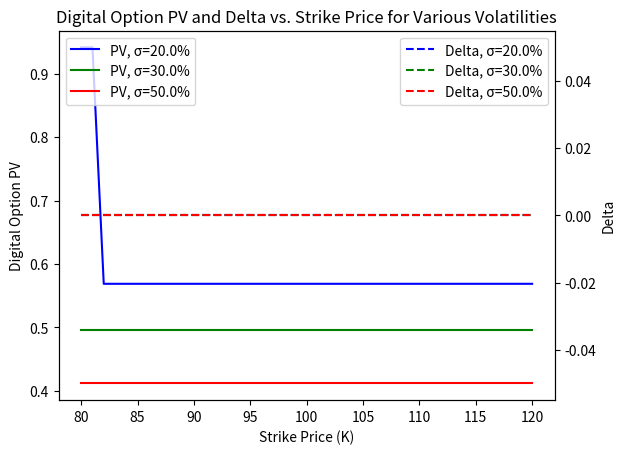

This figure's Python source:
import numpy as np
import matplotlib.pyplot as plt

# Given parameters
S0 = 100  # Initial stock price
T = 1  # Time to maturity
r = 0.06  # Risk-free rate
volatilities = [0.2, 0.3, 0.5]  # Volatilities (20%, 30%, 50%)
K_range = np.arange(80, 121, 1)  # Range of strike prices
epsilon = 0.01  # Bump size for Delta calculation

# Function to calculate digital option PV and Delta using CRR model
def digital_option_pv_delta(S0, K, T, r, sigma, epsilon):
    # Calculate u, d, and q from CRR model
    dt = T  # Assuming one period model for simplicity
    u = np.exp(sigma * np.sqrt(dt))
    d = 1 / u
    q = (np.exp(r * dt) - d) / (u - d)

    # Digital option payoff at maturity
    Su = S0 * u  # Stock price if up
    Sd = S0 * d  # Stock price if down
    Cu = 1 if Su >= K else 0  # Payoff if up
    Cd = 1 if Sd >= K else 0  # Payoff if down

    # Present value of the digital option
    PV = np.exp(-r * dt) * (q * Cu + (1 - q) * Cd)

    # Calculating Delta by bumping the underlying stock price
    Su_bumped = (S0 + epsilon) * u
    Sd_bumped = (S0 + epsilon) * d
    Cu_bumped = 1 if Su_bumped >= K else 0
    Cd_bumped = 1 if Sd_bumped >= K else 0
    PV_bumped = np.exp(-r * dt) * (q * Cu_bumped + (1 - q) * Cd_bumped)

    Delta = (PV_bumped - PV) / epsilon

    return PV, Delta

# Arrays to hold results
PVs = np.zeros((len(volatilities), len(K_range)))
Deltas = np.zeros((len(volatilities), len(K_range)))

# Calculate PV and Delta for each volatility and strike price
for i, sigma in enumerate(volatilities):
    for j, K in enumerate(K_range):
        PV, Delta = digital_option_pv_delta(S0, K, T, r, sigma, epsilon)
        PVs[i, j] = PV
        Deltas[i, j] = Delta

# Plotting
fig, ax1 = plt.subplots()

colors = ['blue', 'green', 'red']
for i, sigma in enumerate(volatilities):
    ax1.plot(K_range, PVs[i], label=f'PV, σ={sigma*100}%', color=colors[i])

ax1.set_xlabel('Strike Price (K)')
ax1.set_ylabel('Digital Option PV', color='black')
ax1.tick_params(axis='y')
ax1.legend(loc='upper left')

ax2 = ax1.twinx()
for i, sigma in enumerate(volatilities):
    ax2.plot(K_range, Deltas[i], '--', label=f'Delta, σ={sigma*100}%', color=colors[i])

ax2.set_ylabel('Delta', color='black')
ax2.tick_params(axis='y')
ax2.legend(loc='upper right')

plt.title('Digital Option PV and Delta vs. Strike Price for Various Volatilities')
plt.show()